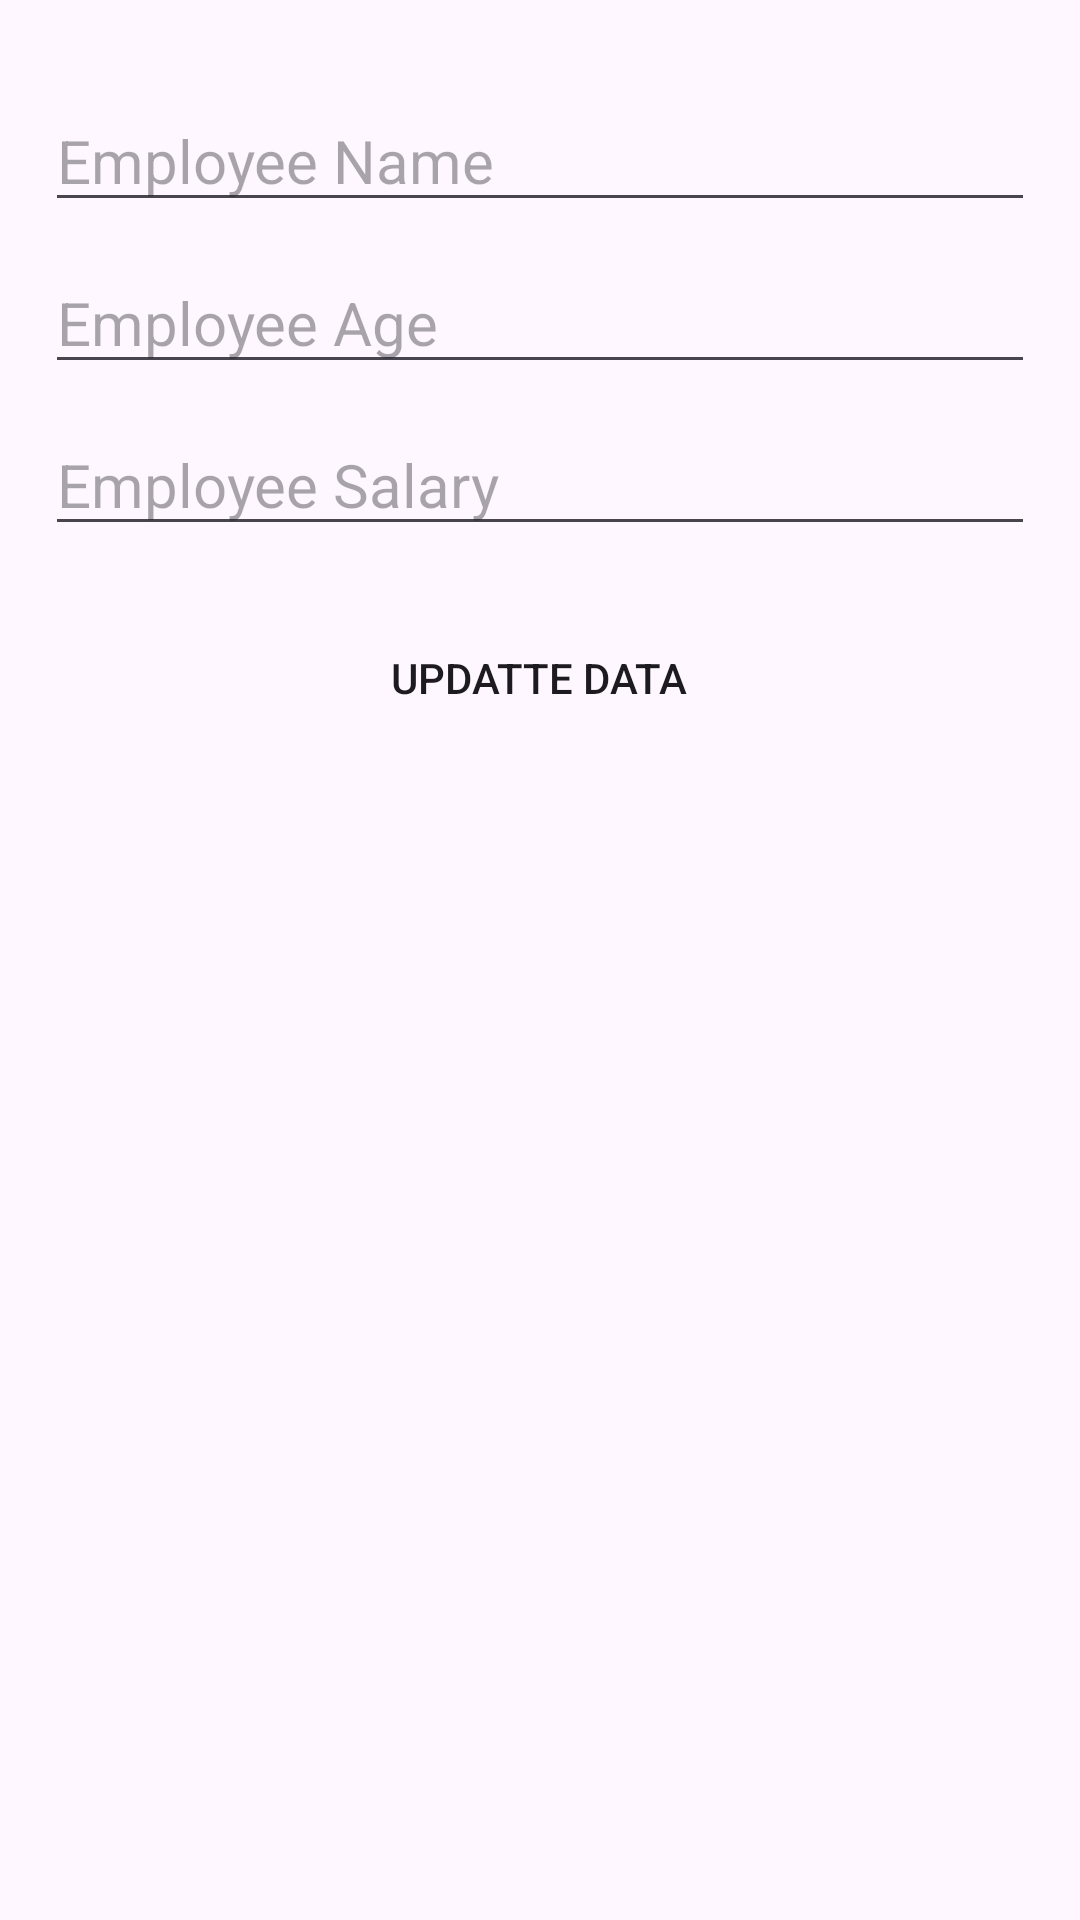

Write the Android layout XML for this screen, with the resource values it uses.
<!-- AndroidManifest.xml: application theme Theme.Bai23_Firebase -->
<!-- res/layout/update_dialog.xml -->
<?xml version="1.0" encoding="utf-8"?>
<LinearLayout xmlns:android="http://schemas.android.com/apk/res/android"
    android:layout_width="match_parent"
    android:orientation="vertical"
    android:layout_height="wrap_content">

    <EditText
        android:id="@+id/edtName"
        android:layout_marginTop="30dp"
        android:layout_width="match_parent"
        android:layout_height="wrap_content"
        android:ems="10"
        android:inputType="text"
       android:textSize="20dp"
        android:layout_marginLeft="15dp"
        android:layout_marginRight="15dp"
        android:hint="Employee Name"/>

    <EditText
        android:id="@+id/edtAge"
        android:layout_width="match_parent"
        android:layout_height="wrap_content"
        android:ems="10"
        android:inputType="text"
        android:textSize="20dp"
        android:layout_marginTop="10dp"
        android:layout_marginLeft="15dp"
        android:layout_marginRight="15dp"
        android:hint="Employee Age" />

    <EditText
        android:id="@+id/edtSalary"
        android:layout_width="match_parent"
        android:layout_height="wrap_content"
        android:ems="10"
        android:inputType="text"
        android:textSize="20dp"
        android:layout_marginTop="10dp"
        android:layout_marginLeft="15dp"
        android:layout_marginRight="15dp"
        android:hint="Employee Salary" />

    <Button
        android:id="@+id/btnUpdateData"
        android:layout_width="wrap_content"
        android:gravity="center"
        android:background="@drawable/bg_btn"
        android:layout_gravity="center"
        android:layout_marginTop="20dp"
        android:layout_height="wrap_content"
        android:text="UPDATTE DATA" />
</LinearLayout>
<!-- resources referenced by this layout -->
<resources>
  <style name="Theme.Bai23_Firebase" parent="Base.Theme.Bai23_Firebase" />
  <style name="Base.Theme.Bai23_Firebase" parent="Theme.Material3.DayNight.NoActionBar">
          
          
      </style>
</resources>
